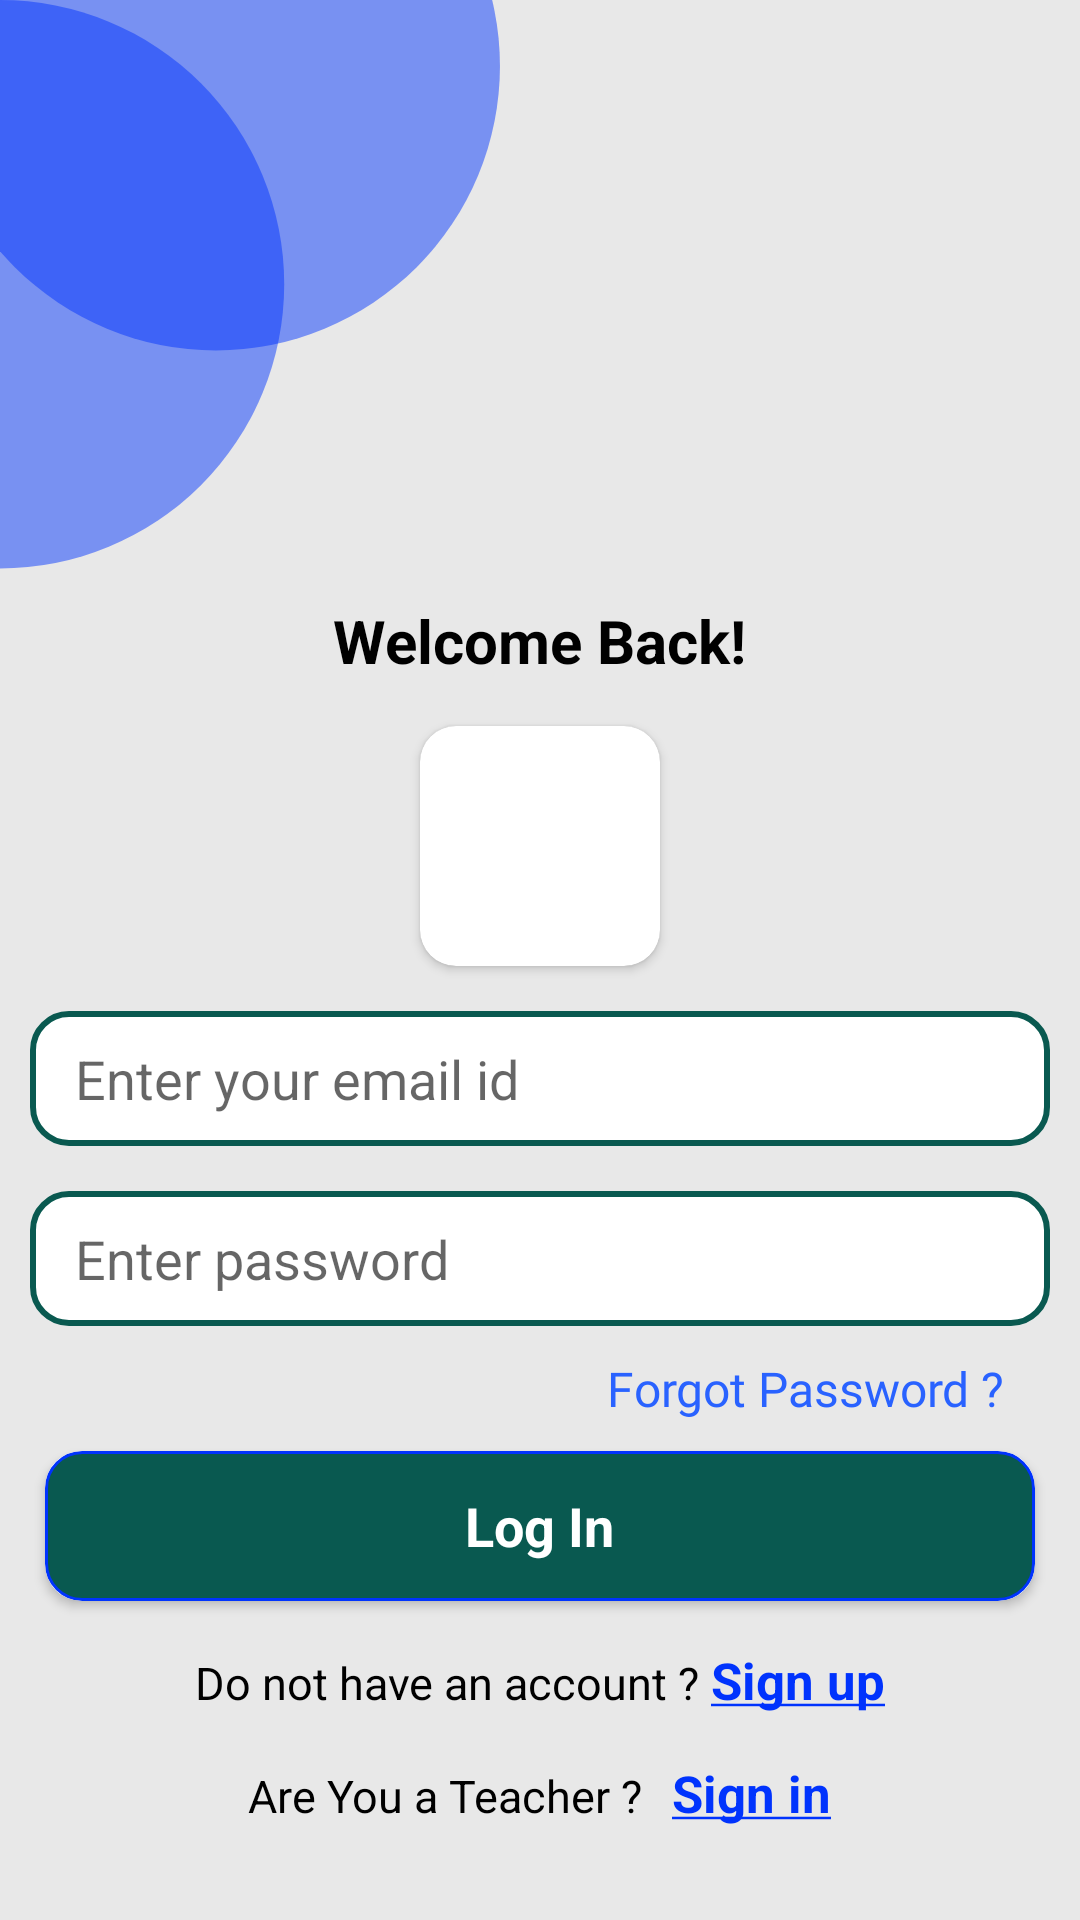

The Android layout XML behind this screen, and the referenced resources:
<!-- AndroidManifest.xml: application theme Theme.GrowOnLearningInstitute -->
<!-- res/layout/activity_login.xml -->
<?xml version="1.0" encoding="utf-8"?>
<LinearLayout xmlns:android="http://schemas.android.com/apk/res/android"
    xmlns:app="http://schemas.android.com/apk/res-auto"
    xmlns:tools="http://schemas.android.com/tools"
    android:layout_width="match_parent"
    android:layout_height="match_parent"
    android:orientation="vertical"
    android:background="@drawable/back"
    tools:context=".LoginActivity">

    <ScrollView
        android:layout_width="match_parent"
        android:layout_height="wrap_content">


        <LinearLayout
            android:layout_width="match_parent"
            android:layout_height="wrap_content"
            android:orientation="vertical">




            <TextView
                android:layout_width="wrap_content"
                android:layout_height="wrap_content"
                android:text="Welcome Back!"
                android:textStyle="bold"
                android:layout_gravity="center_horizontal"
                android:layout_marginTop="200dp"
                android:textColor="@android:color/black"
                android:textSize="20sp"/>




            <androidx.cardview.widget.CardView
                android:layout_width="80dp"
                android:elevation="20dp"
                android:layout_height="80dp"
                android:layout_marginTop="15sp"
                android:layout_gravity="center_horizontal"
                app:cardCornerRadius="12dp">


                <ImageView
                    android:layout_width="match_parent"
                    android:layout_height="match_parent"
                    android:src="@drawable/logo"/>




            </androidx.cardview.widget.CardView>




            <EditText
                android:id="@+id/login_email_adress"
                android:layout_width="match_parent"
                android:layout_height="45dp"
                android:layout_marginTop="15dp"
                android:layout_marginStart="10dp"
                android:paddingStart="15dp"
                android:layout_marginEnd="10dp"
                android:inputType="textEmailAddress"
                android:hint="Enter your email id"
                android:background="@drawable/rounded_corners_white"/>



            <EditText
                android:layout_width="match_parent"
                android:layout_height="45dp"
                android:layout_marginTop="15dp"
                android:layout_marginStart="10dp"
                android:paddingStart="15dp"
                android:id="@+id/login_password"
                android:layout_marginEnd="10dp"
                android:inputType="textPassword"
                android:hint="Enter password"
                android:background="@drawable/rounded_corners_white"/>


            <TextView
                android:id="@+id/login_forgot_pass"
                android:layout_width="wrap_content"
                android:layout_height="wrap_content"
                android:layout_gravity="end"
                android:layout_marginTop="10dp"
                android:layout_marginEnd="25dp"
                android:fontFamily="@font/baloo_tamma"
                android:text="Forgot Password ?"
                android:textColor="#2962FF"
                android:textSize="16sp" />


            <androidx.cardview.widget.CardView
                android:layout_width="match_parent"
                android:layout_height="50dp"
                android:layout_marginStart="15dp"
                android:layout_marginTop="10dp"
                android:layout_marginEnd="15dp"
                app:cardCornerRadius="12dp">

                <RelativeLayout
                    android:id="@+id/login_submit_button"
                    android:layout_width="match_parent"
                    android:layout_height="match_parent"
                    android:background="@drawable/rounded_button">


                    <TextView
                        android:layout_width="wrap_content"
                        android:layout_height="wrap_content"
                        android:text="Log In"
                        android:textSize="18sp"
                        android:textColor="@android:color/white"
                        android:textStyle="bold"
                        android:layout_centerInParent="true"/>


                </RelativeLayout>


            </androidx.cardview.widget.CardView>



            <LinearLayout
                android:layout_width="match_parent"
                android:layout_height="wrap_content"
                android:layout_marginTop="15dp"
                android:gravity="center_horizontal"
                android:orientation="horizontal">


                <TextView
                    android:layout_width="wrap_content"
                    android:layout_height="wrap_content"
                    android:text="Do not have an account ? "
                    android:textSize="15sp"
                    android:textStyle="normal"
                    android:textColor="@android:color/black"/>

                <TextView
                    android:layout_width="wrap_content"
                    android:id="@+id/login_signup_button"
                    android:layout_height="wrap_content"
                    android:textStyle="bold"
                    android:textSize="17sp"
                    android:textColor="#0033FD"
                    android:text="@string/signup"/>


            </LinearLayout>


            <LinearLayout
                android:layout_width="match_parent"
                android:layout_height="wrap_content"
                android:layout_marginTop="15dp"
                android:gravity="center_horizontal"
                android:orientation="horizontal">


                <TextView
                    android:layout_width="wrap_content"
                    android:layout_height="wrap_content"
                    android:text="Are You a Teacher ?"
                    android:textSize="15sp"
                    android:textStyle="normal"
                    android:textColor="@android:color/black"/>

                <TextView
                    android:layout_width="wrap_content"
                    android:id="@+id/login_signup_teacher"
                    android:layout_height="wrap_content"
                    android:textStyle="bold"
                    android:textSize="17sp"
                    android:layout_marginStart="10dp"
                    android:textColor="#0033FD"
                    android:text="@string/signin"/>


            </LinearLayout>



            <LinearLayout
                android:id="@+id/teacher_lin"
                android:layout_width="match_parent"
                android:layout_height="wrap_content"
                android:visibility="gone"
                android:orientation="vertical">

                <EditText
                    android:id="@+id/teacher_email_adress"
                    android:layout_width="match_parent"
                    android:layout_height="45dp"
                    android:layout_marginTop="15dp"
                    android:layout_marginStart="10dp"
                    android:paddingStart="15dp"
                    android:layout_marginEnd="10dp"
                    android:inputType="textEmailAddress"
                    android:hint="Enter your email id"
                    android:background="@drawable/rounded_corners_white"/>



                <EditText
                    android:layout_width="match_parent"
                    android:layout_height="45dp"
                    android:layout_marginTop="15dp"
                    android:layout_marginStart="10dp"
                    android:paddingStart="15dp"
                    android:id="@+id/teacher_password"
                    android:layout_marginEnd="10dp"
                    android:inputType="textPassword"
                    android:hint="Enter password"
                    android:background="@drawable/rounded_corners_white"/>



                <androidx.cardview.widget.CardView
                    android:layout_width="match_parent"
                    android:layout_height="50dp"
                    android:layout_marginStart="15dp"
                    android:layout_marginBottom="40dp"
                    android:layout_marginTop="20dp"
                    android:layout_marginEnd="15dp"
                    app:cardCornerRadius="12dp">

                    <RelativeLayout
                        android:id="@+id/login_submit_teacher"
                        android:layout_width="match_parent"
                        android:layout_height="match_parent"
                        android:background="@drawable/rounded_button">


                        <TextView
                            android:layout_width="wrap_content"
                            android:layout_height="wrap_content"
                            android:text="Teacher Log In"
                            android:textSize="18sp"
                            android:textColor="@android:color/white"
                            android:textStyle="bold"
                            android:layout_centerInParent="true"/>


                    </RelativeLayout>


                </androidx.cardview.widget.CardView>

            </LinearLayout>













        </LinearLayout>

    </ScrollView>

</LinearLayout>
<!-- resources referenced by this layout -->
<resources>
  <!-- drawable back: png bitmap (drawable-v24, 16915 bytes) -->
  <!-- drawable rounded_button (drawable-v24) -->
  <?xml version="1.0" encoding="utf-8"?>
  <shape xmlns:android="http://schemas.android.com/apk/res/android"
      android:shape="rectangle">
  
  
      <corners android:radius="12dp"/>
  
      <solid android:color="@color/purple_500"/>
  
      <stroke android:width="1dp" android:color="#0033FD"/>
  
  
  
  </shape>
  <!-- drawable rounded_corners_white (drawable-v24) -->
  <?xml version="1.0" encoding="utf-8"?>
  <shape xmlns:android="http://schemas.android.com/apk/res/android"
      android:shape="rectangle">
  
  
      <corners android:radius="12dp"/>
  
      <solid android:color="@android:color/white"/>
  
      <stroke android:width="2dp" android:color="@color/purple_200"/>
  
  
  
  </shape>
  <string name="signin"><u>Sign in</u></string>
  <string name="signup"><u>Sign up</u></string>
  <style name="Theme.GrowOnLearningInstitute" parent="Theme.MaterialComponents.Light.NoActionBar">
          
          <item name="colorPrimary">@color/purple_500</item>
          <item name="colorPrimaryVariant">@color/purple_700</item>
          <item name="colorOnPrimary">@color/white</item>
          
          <item name="colorSecondary">@color/teal_200</item>
          <item name="colorSecondaryVariant">@color/teal_700</item>
          <item name="colorOnSecondary">@color/black</item>
          
          <item name="android:statusBarColor" tools:targetApi="l">?attr/colorPrimaryVariant</item>
          
      </style>
  <color name="purple_500">#095950</color>
  <color name="purple_200">#095950</color>
  <color name="purple_700">#095950</color>
  <color name="white">#FFFFFFFF</color>
  <color name="teal_200">#FF03DAC5</color>
  <color name="teal_700">#FF018786</color>
  <color name="black">#283593</color>
</resources>
